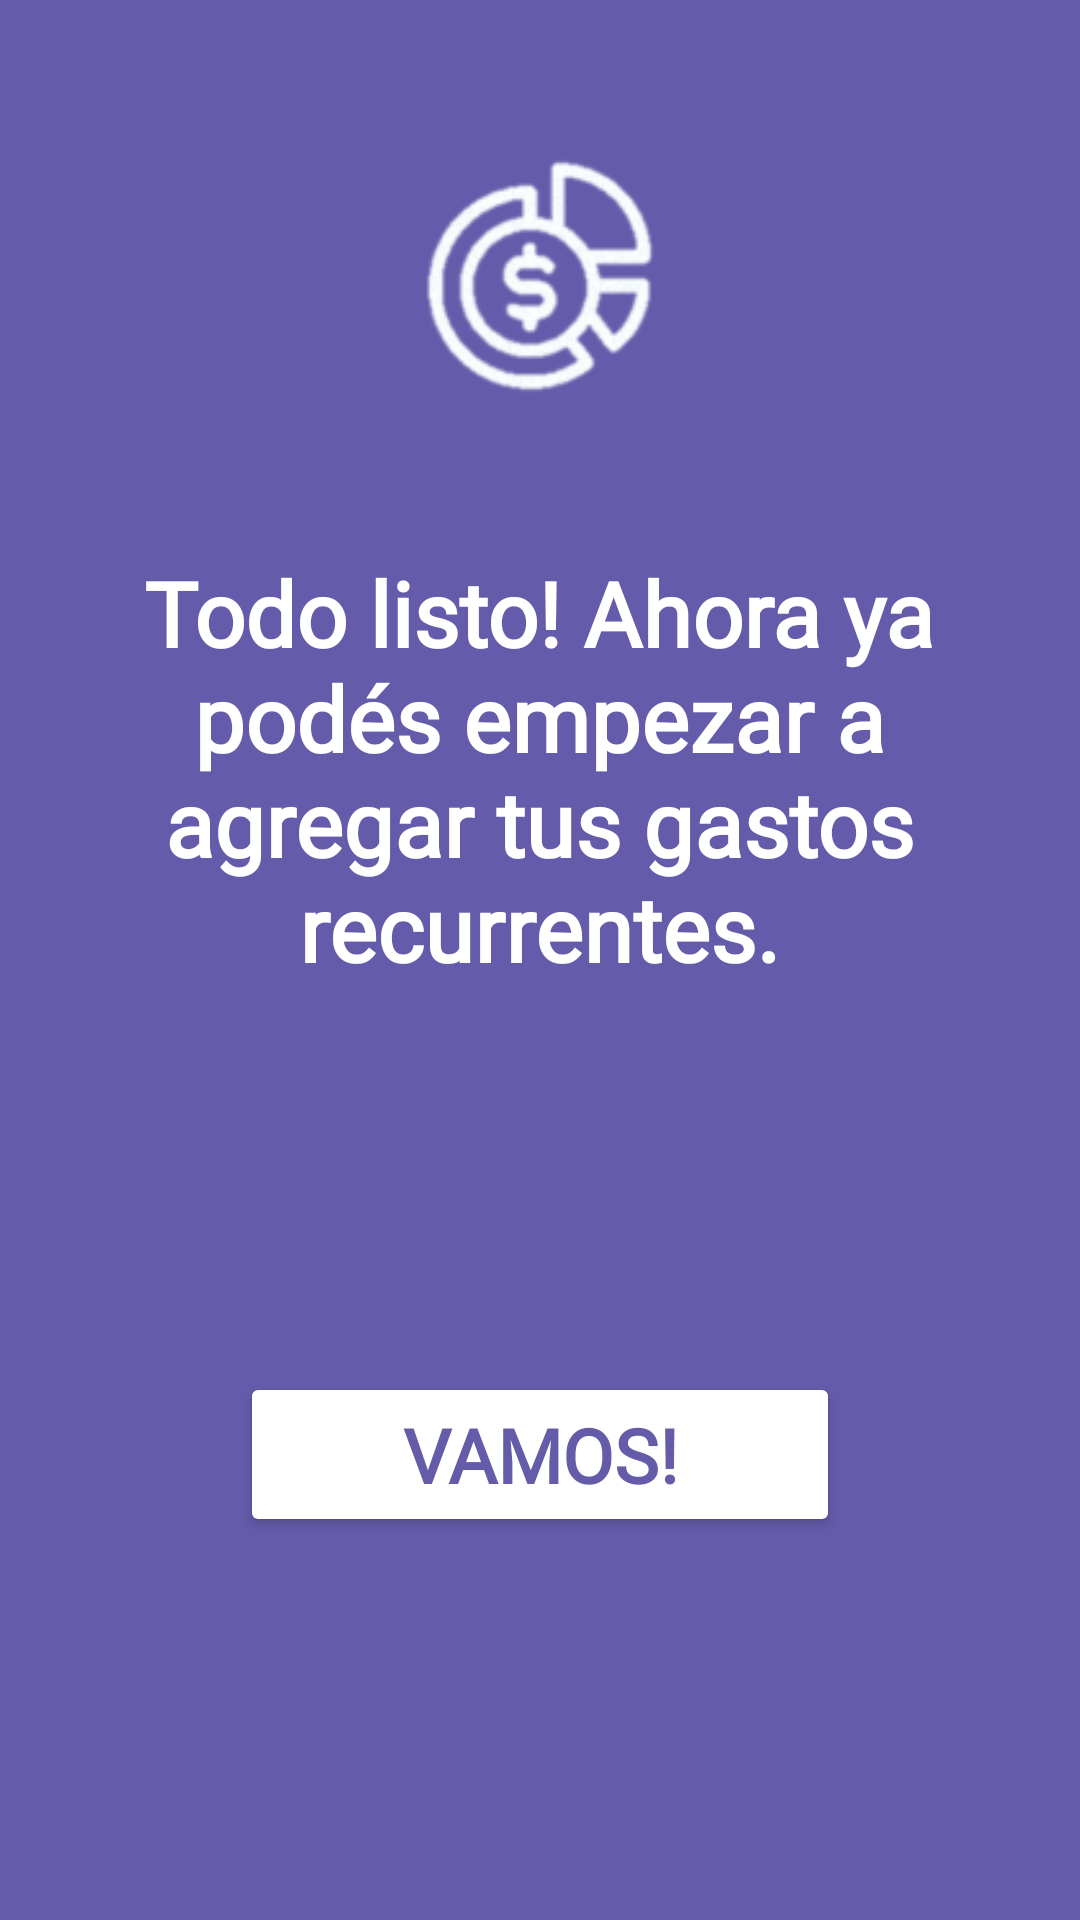

Reconstruct the res/layout file that produces this screen, plus the resources it refers to.
<!-- AndroidManifest.xml: application theme Theme.SIP1 -->
<!-- res/layout/activity_onboarding_third.xml -->
<?xml version="1.0" encoding="utf-8"?>
<androidx.constraintlayout.widget.ConstraintLayout xmlns:android="http://schemas.android.com/apk/res/android"
    xmlns:app="http://schemas.android.com/apk/res-auto"
    xmlns:tools="http://schemas.android.com/tools"
    android:layout_width="match_parent"
    android:layout_height="match_parent"
    tools:context=".OnboardingThird">

    <View
        android:id="@+id/view6"
        android:layout_width="wrap_content"
        android:layout_height="wrap_content"
        android:background="#645CAA"
        app:layout_constraintBottom_toBottomOf="parent"
        app:layout_constraintEnd_toEndOf="parent"
        app:layout_constraintStart_toStartOf="parent"
        app:layout_constraintTop_toTopOf="parent" />

    <Button
        android:id="@+id/start_onboarding_to_app"
        android:layout_width="200dp"
        android:layout_height="wrap_content"
        android:width="200dp"
        android:height="55dp"
        android:backgroundTint="#FFFFFF"
        android:fontFamily="@font/lekton"
        android:shadowDy="4"
        android:shadowRadius="4"
        android:text="Vamos!"
        android:textColor="#645CA9"
        android:textSize="25dp"
        android:textStyle="bold"
        app:cornerRadius="50dp"
        app:iconTint="#FFFFFF"
        app:layout_constraintBottom_toBottomOf="@+id/view6"
        app:layout_constraintEnd_toEndOf="parent"
        app:layout_constraintStart_toStartOf="parent"
        app:layout_constraintTop_toBottomOf="@+id/onboarding_third_text" />

    <TextView
        android:id="@+id/onboarding_third_text"
        android:layout_width="320dp"
        android:layout_height="0dp"
        android:layout_marginTop="32dp"
        android:layout_marginBottom="4dp"
        android:fontFamily="@font/lekton"
        android:gravity="center"
        android:text="Todo listo! Ahora ya podés empezar a agregar tus gastos recurrentes."
        android:textAlignment="center"
        android:textColor="#FFFFFF"
        android:textSize="30dp"
        android:textStyle="bold"
        app:circularflow_radiusInDP="90"
        app:layout_constraintBottom_toTopOf="@+id/view5"
        app:layout_constraintEnd_toEndOf="parent"
        app:layout_constraintHorizontal_bias="0.494"
        app:layout_constraintStart_toStartOf="parent"
        app:layout_constraintTop_toBottomOf="@+id/imageView3" />

    <ImageView
        android:id="@+id/imageView3"
        android:layout_width="120dp"
        android:layout_height="120dp"
        android:layout_marginTop="32dp"
        app:layout_constraintBottom_toTopOf="@+id/view4"
        app:layout_constraintEnd_toEndOf="parent"
        app:layout_constraintStart_toStartOf="parent"
        app:layout_constraintTop_toTopOf="parent"
        app:srcCompat="@drawable/app_icon_rounded" />

</androidx.constraintlayout.widget.ConstraintLayout>
<!-- resources referenced by this layout -->
<resources>
  <!-- drawable app_icon_rounded: png bitmap (drawable, 13408 bytes) -->
  <style name="Theme.SIP1" parent="Theme.MaterialComponents.DayNight.DarkActionBar">
          
          <item name="colorPrimary">@color/app_primary</item>
          <item name="colorPrimaryVariant">@color/app_primary</item>
          <item name="colorOnPrimary">@color/white</item>
          
          <item name="colorSecondary">@color/teal_200</item>
          <item name="colorSecondaryVariant">@color/teal_700</item>
          <item name="colorOnSecondary">@color/black</item>
          
          <item name="android:statusBarColor">?attr/colorPrimaryVariant</item>
          
      </style>
  <color name="app_primary">#645CAA</color>
  <color name="white">#FFFFFFFF</color>
  <color name="teal_200">#FF03DAC5</color>
  <color name="teal_700">#FF018786</color>
  <color name="black">#FF000000</color>
</resources>
